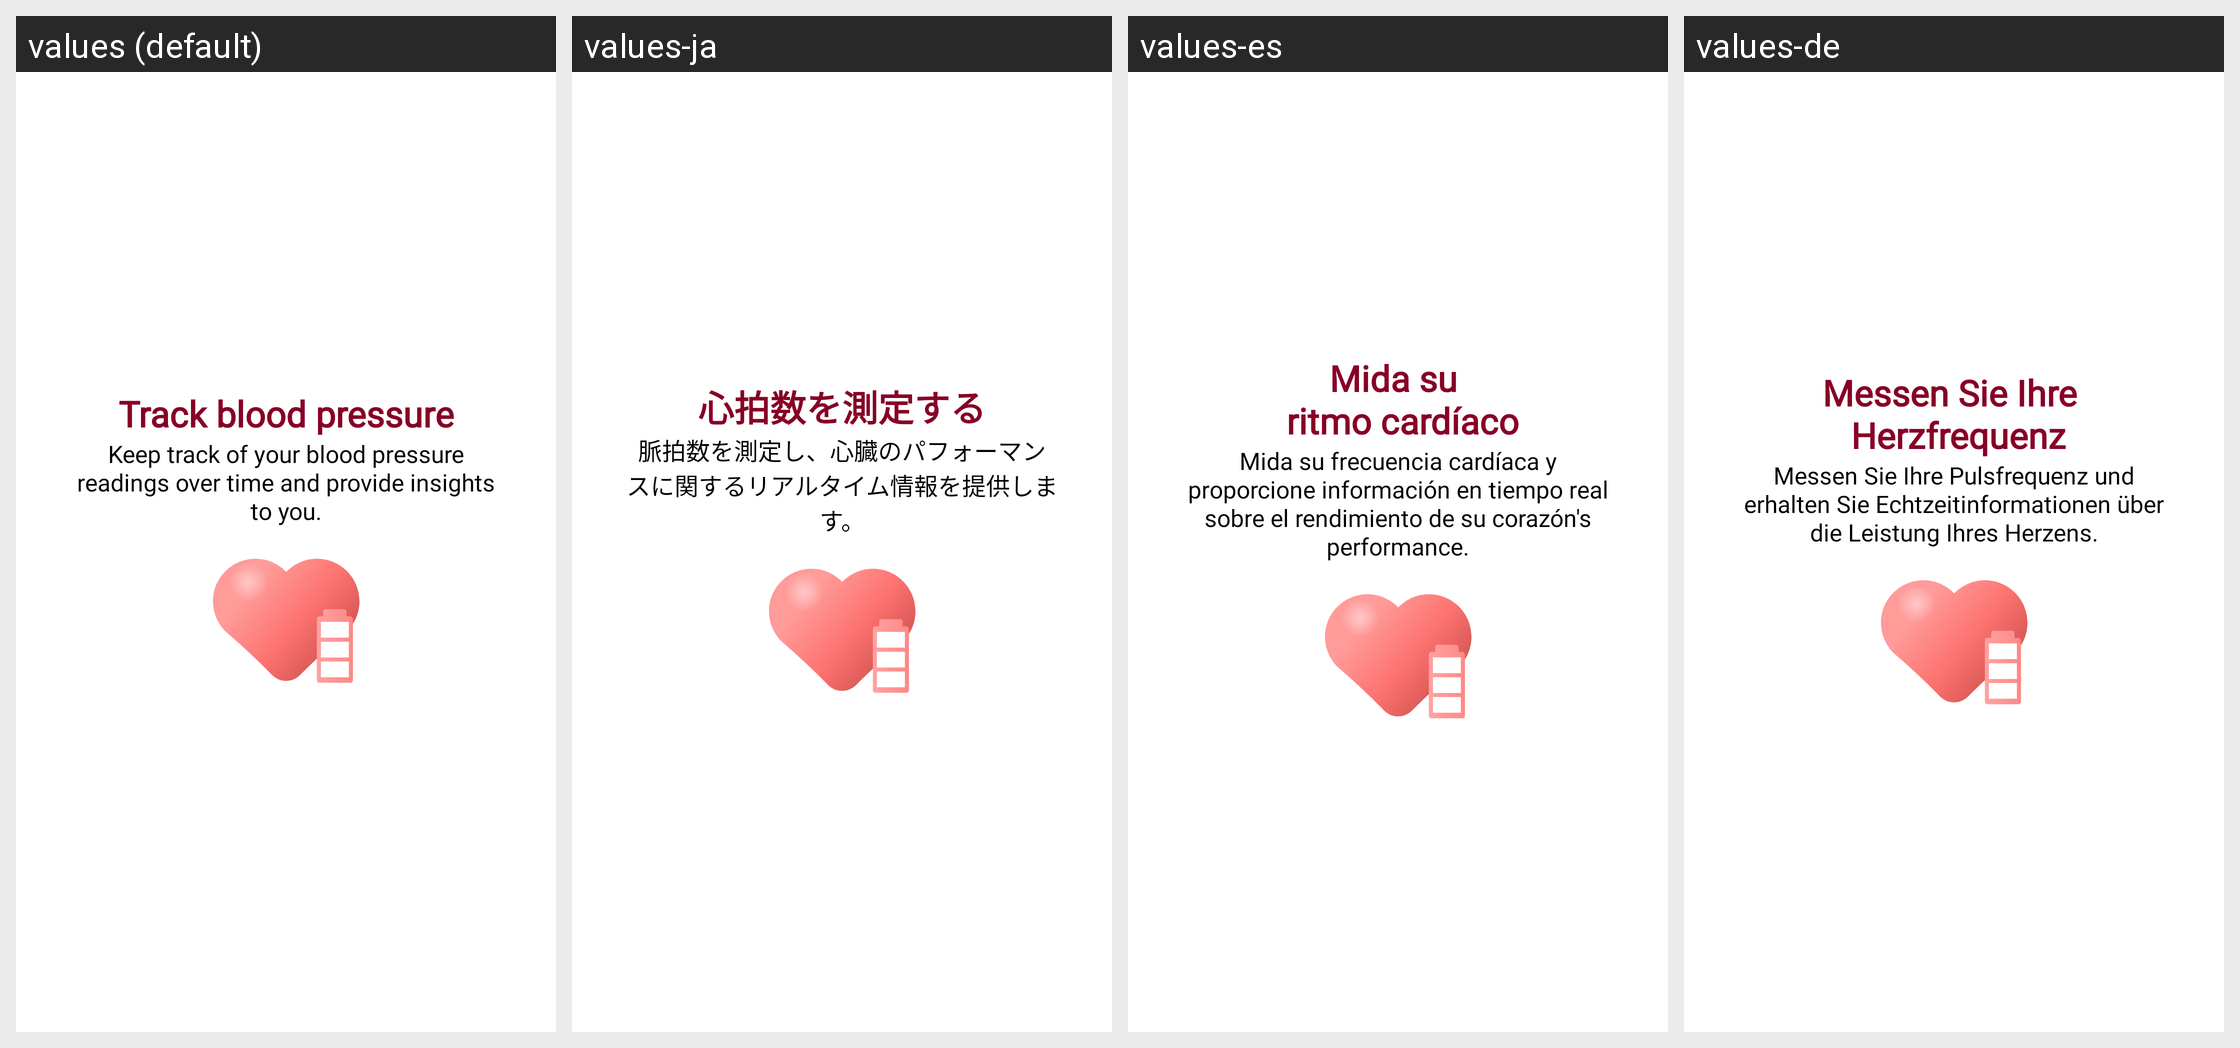

This grid shows one Android layout under several languages. Give, for every string resource on the screen, its name, the default text and each shown locale's text.
Android screen res/layout/fragment_onboarding_page.xml rendered under 4 locales, left to right: values (default), values-ja, values-es, values-de. Device: Nexus 5 (rendered at 1080×1920; each locale shown at half size, 540×960, under a caption strip naming it); theme Theme.HeartRateMonitor.
Other locales in the repository, not shown: values-fr, values-ko, values-pt, values-vi.
Strings drawn on this screen, with the default value and each locale's value (text and hints the layout hard-codes, and strings that could not be matched under every locale, appear in the picture but are not listed):

intro_title_1
  values: Track blood pressure
  values-ja: 心拍数を測定する
  values-es: Mida su 
       ritmo cardíaco
  values-de: Messen Sie Ihre 
       Herzfrequenz

intro_content_1
  values: Keep track of your blood pressure readings over time and provide insights to you.
  values-ja: 脈拍数を測定し、心臓のパフォーマンスに関するリアルタイム情報を提供します。
  values-es: Mida su frecuencia cardíaca y proporcione información en tiempo real sobre el rendimiento de su corazón's performance.
  values-de: Messen Sie Ihre Pulsfrequenz und erhalten Sie Echtzeitinformationen über die Leistung Ihres Herzens.
